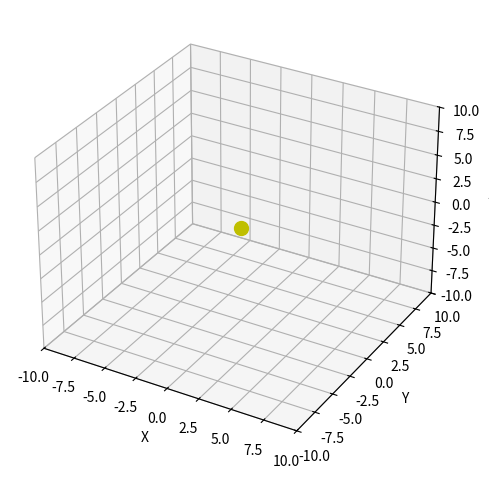

Source code (Python):
import pandas as pd
import numpy as np
import matplotlib.pyplot as plt
from mpl_toolkits.mplot3d import Axes3D
import matplotlib.animation

x = np.random.normal(scale=4, size=(20, 3))
df = pd.DataFrame(x, columns=["x", "y", "z"])


fig = plt.figure()
ax = fig.add_subplot(111, projection='3d')
sc = ax.scatter([], [], [], c='darkblue', alpha=0.5)


def update(i):
    sc._offsets3d = (df.x.values[:i], df.y.values[:i], df.z.values[:i])


ax.set_xlabel('X')
ax.set_ylabel('Y')
ax.set_zlabel('Z')
ax.set_xlim(-10, 10)
ax.set_ylim(-10, 10)
ax.set_zlim(-10, 10)
ax.scatter([0], [0], [0], color="y", s=100)

ani = matplotlib.animation.FuncAnimation(fig, update, frames=len(df), interval=500)

plt.tight_layout()
plt.show()
